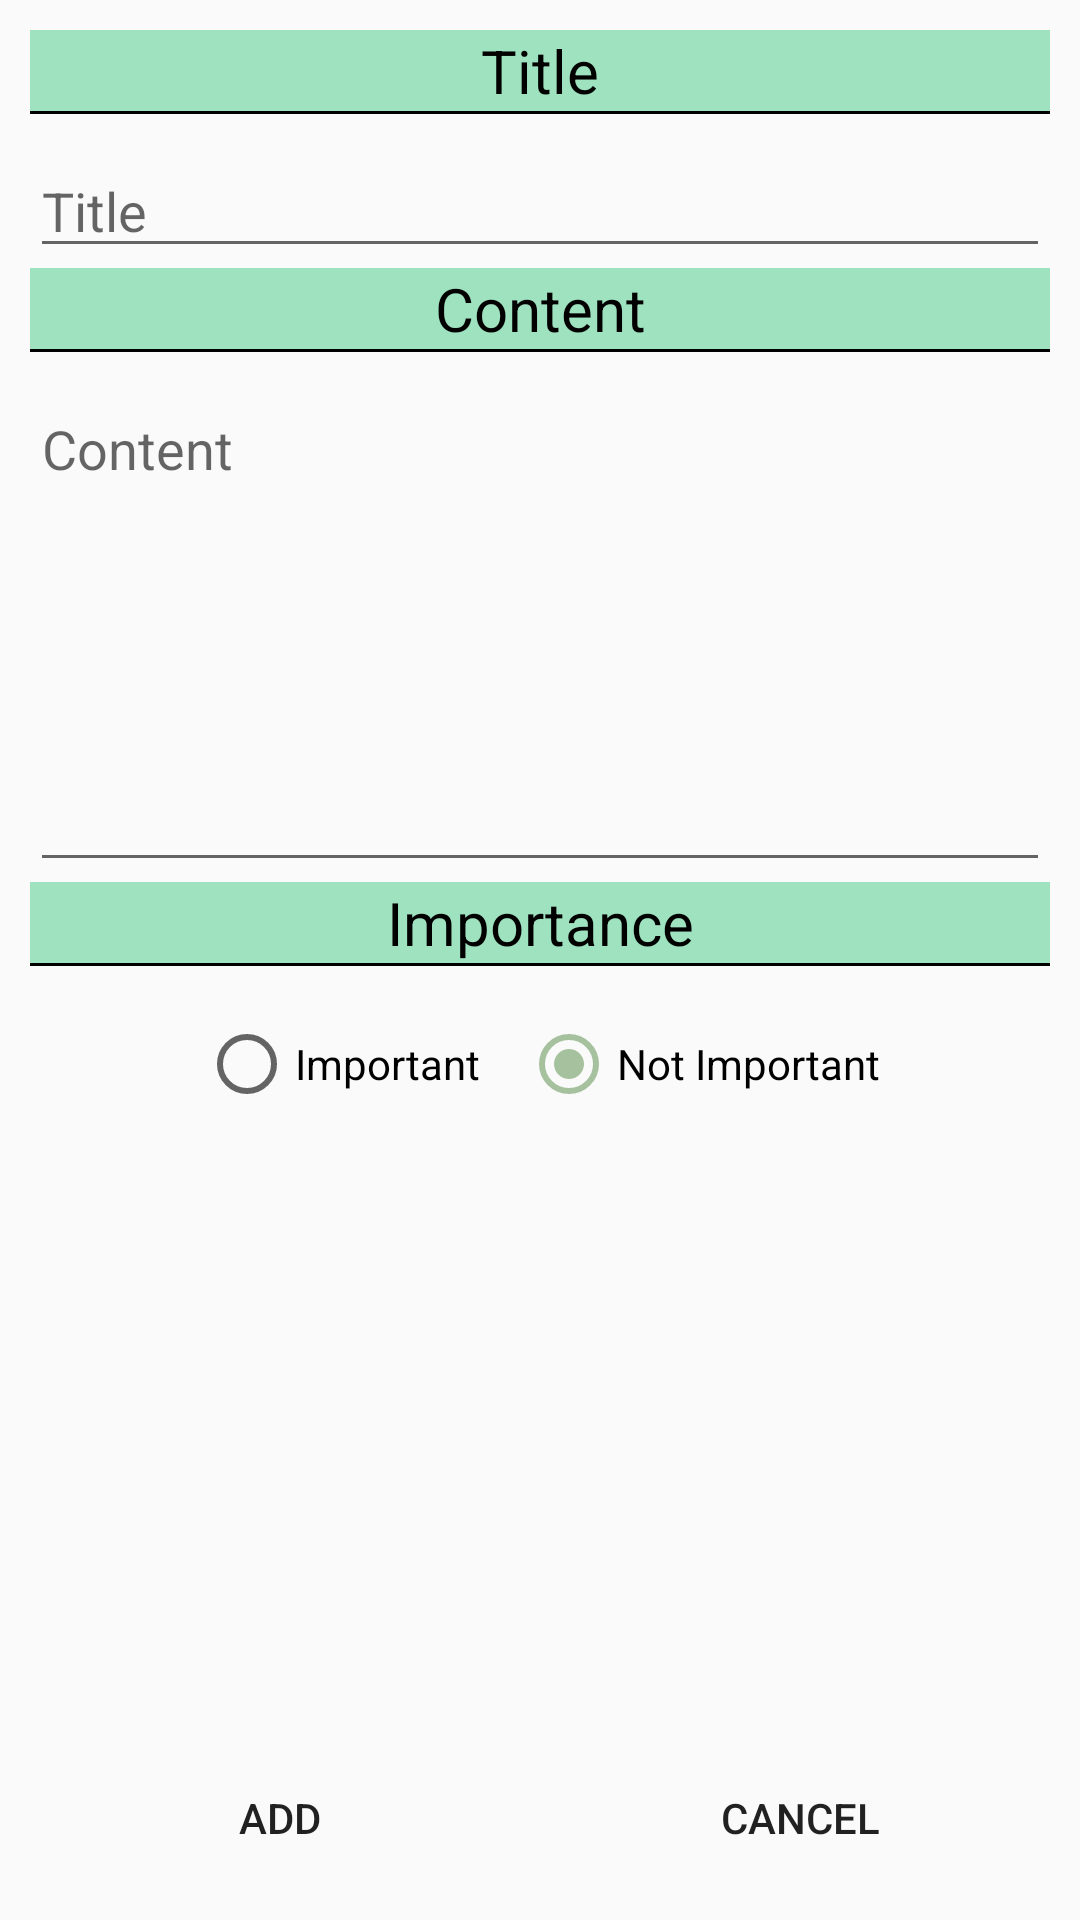

Produce the Android XML layout that renders to this screen, including the resource entries it uses.
<!-- AndroidManifest.xml: application theme AppTheme -->
<!-- res/layout/activity_add.xml -->
<?xml version="1.0" encoding="utf-8"?>
<LinearLayout xmlns:android="http://schemas.android.com/apk/res/android"
    xmlns:app="http://schemas.android.com/apk/res-auto"
    xmlns:tools="http://schemas.android.com/tools"
    android:layout_width="match_parent"
    android:layout_height="match_parent"
    android:orientation="vertical"
    android:padding="10dp"
    tools:context=".AddActivity">

    <TextView
        android:id="@+id/tvNewTitle"
        android:layout_width="match_parent"
        android:layout_height="wrap_content"
        android:textColor="#000000"
        android:background="#9fe2bf"
        android:textSize="60px"
        android:gravity="center"
        android:text="Title" />

    <View
        android:layout_width="fill_parent"
        android:layout_height="1dp"
        android:layout_marginBottom="10dp"
        android:background="#000000" />

    <EditText
        android:id="@+id/etNewTitle"
        android:layout_width="match_parent"
        android:layout_height="wrap_content"
        android:ems="10"
        android:inputType="textPersonName"
        android:hint="Title"/>

    <TextView
        android:id="@+id/tvNewDesc"
        android:layout_width="match_parent"
        android:layout_height="wrap_content"
        android:textColor="#000000"
        android:textSize="60px"
        android:background="#9fe2bf"
        android:gravity="center"
        android:text="Content" />

    <View
        android:layout_width="fill_parent"
        android:layout_height="1dp"
        android:layout_marginBottom="10dp"
        android:background="#000000" />

    <EditText
        android:id="@+id/etNewDesc"
        android:layout_width="match_parent"
        android:layout_height="500px"
        android:ems="10"
        android:gravity="start|top"
        android:inputType="textMultiLine"
        android:hint="Content" />

    <TextView
        android:id="@+id/tvNewImportance"
        android:layout_width="match_parent"
        android:layout_height="wrap_content"
        android:textColor="#000000"
        android:background="#9fe2bf"
        android:textSize="60px"
        android:gravity="center"
        android:text="Importance" />

    <View
        android:layout_width="fill_parent"
        android:layout_height="1dp"
        android:layout_marginBottom="10dp"
        android:background="#000000" />

    <RadioGroup
        android:id="@+id/rgImp"
        android:layout_width="match_parent"
        android:layout_height="wrap_content"
        android:gravity="center"
        android:orientation="horizontal">

        <RadioButton
            android:id="@+id/rbImp"
            android:layout_width="wrap_content"
            android:layout_height="wrap_content"
            android:layout_margin="20px"
            android:text="Important" />

        <RadioButton
            android:id="@+id/rbNotImp"
            android:layout_width="wrap_content"
            android:layout_height="wrap_content"
            android:layout_margin="20px"
            android:checked="true"
            android:text="Not Important" />

    </RadioGroup>

    <LinearLayout
        android:layout_width="match_parent"
        android:layout_height="match_parent"
        android:gravity="bottom"
        android:orientation="horizontal">

        <Button
            android:id="@+id/btnAdd"
            android:layout_width="wrap_content"
            android:layout_height="wrap_content"
            android:layout_weight="1"
            android:layout_marginRight="10px"
            android:background="@drawable/rounded_edge_layout"
            android:text="Add" />

        <Button
            android:id="@+id/btnCancelAdd"
            android:layout_width="wrap_content"
            android:layout_height="wrap_content"
            android:layout_weight="1"
            android:layout_marginLeft="10px"
            android:background="@drawable/rounded_edge_layout"
            android:text="Cancel" />

    </LinearLayout>

</LinearLayout>
<!-- resources referenced by this layout -->
<resources>
  <style name="AppTheme" parent="Theme.AppCompat.Light.DarkActionBar">
          
          <item name="colorPrimary">#9fe2bf</item>
          <item name="colorPrimaryDark">#3eaf76</item>
          <item name="colorAccent">#A6C19E</item>
      </style>
</resources>
